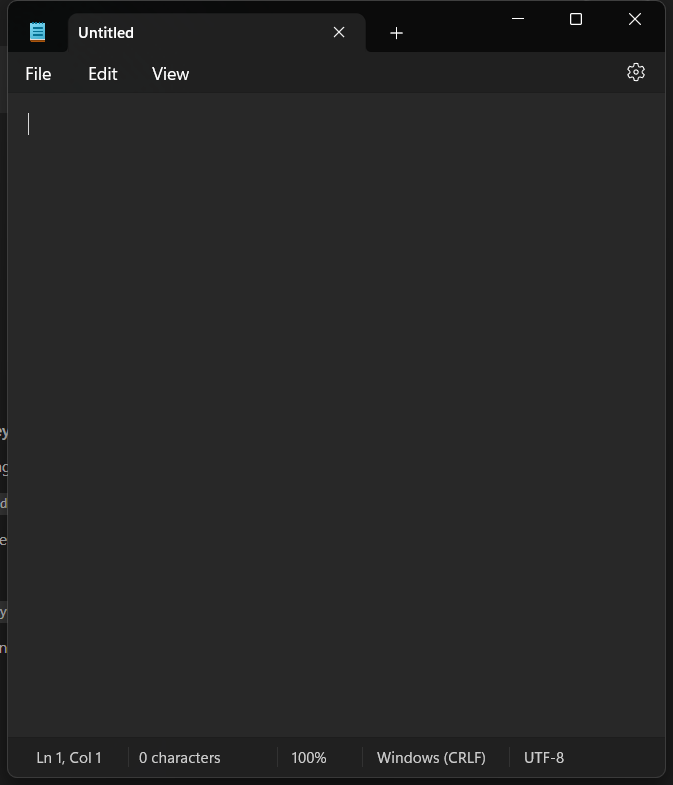
Task: Automation using Keyboard Shortcuts
Workflow: Main

Step 1: Use Application: Untitled - Notepad on the element in window 'Untitled - Notepad' (notepad.exe)

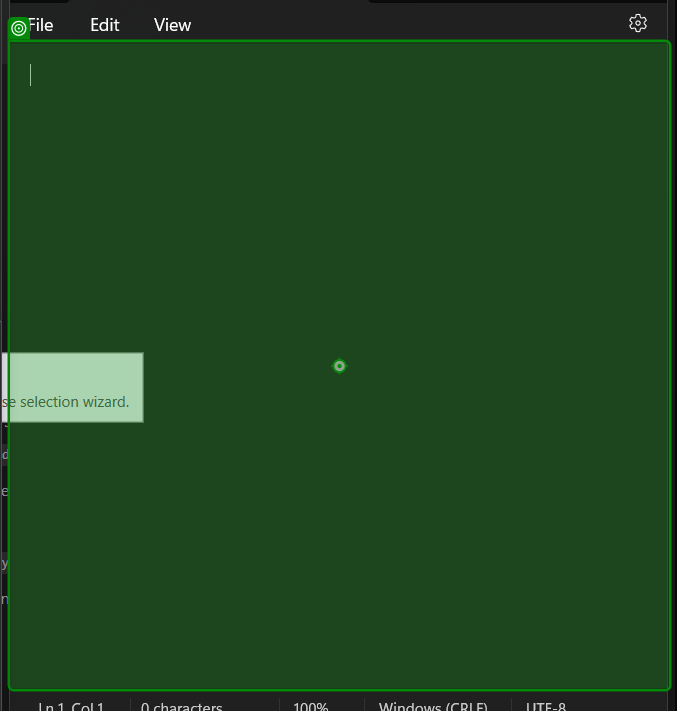
Step 2: type "This is an automated typing example." into 'RichEditD2DPT'

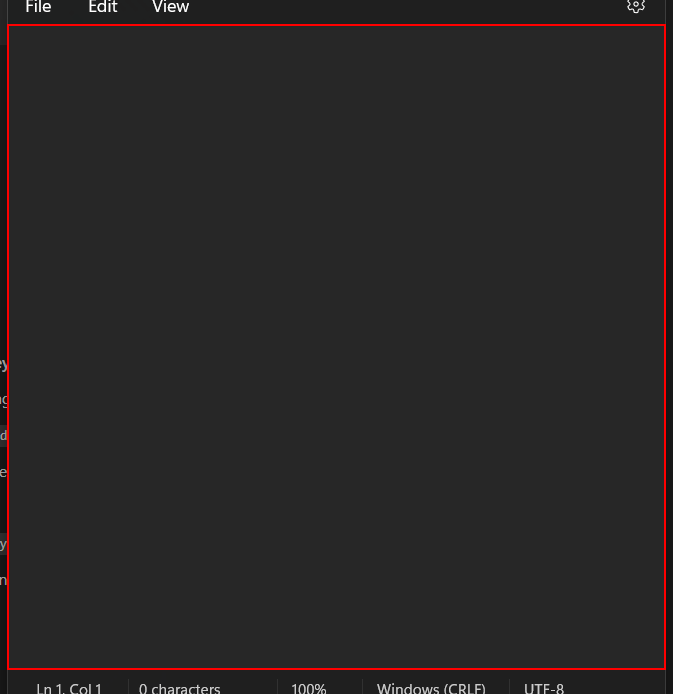
Step 3: type a value into the element